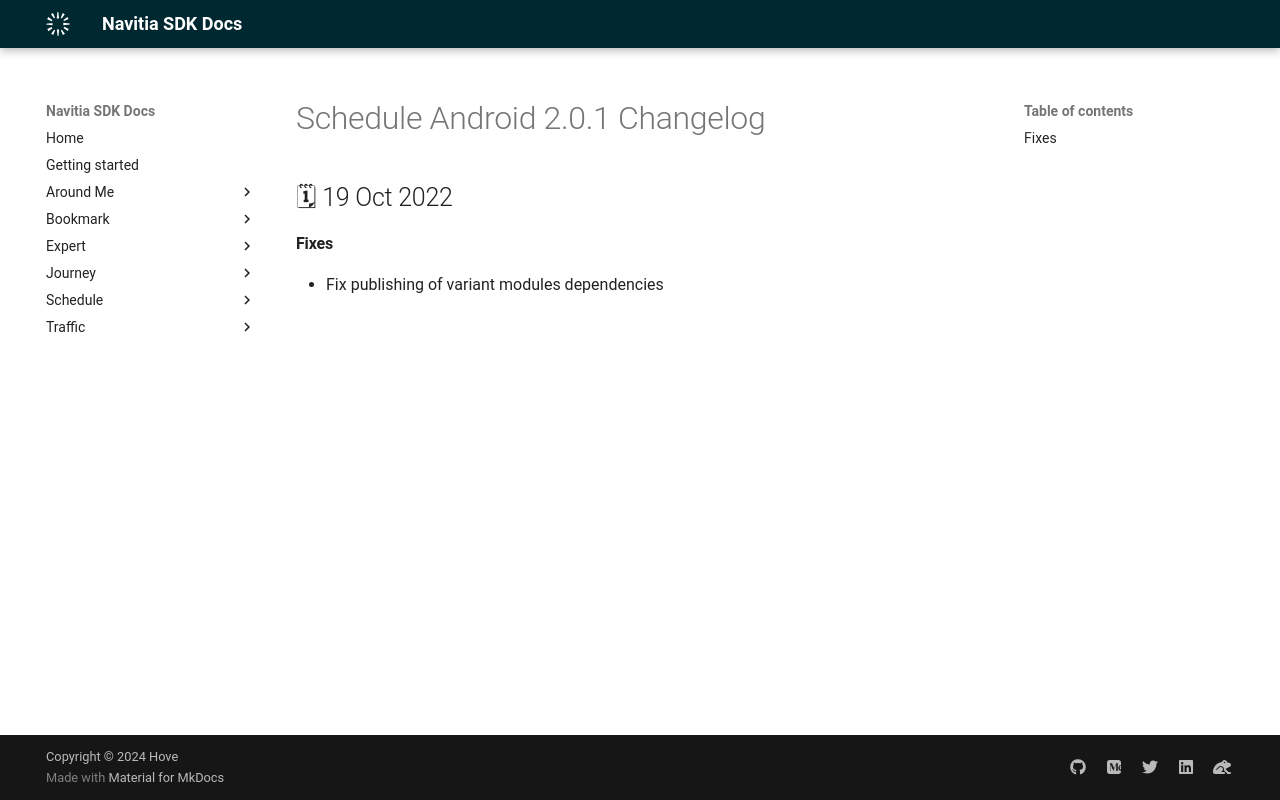

repository: hove-io/navitia_sdk_docs · page: schedule/android/releases/2.0.1/index.html · generator: mkdocs

---
title: Schedule Android 2.0.1 - Changelog - Navitia SDK Docs
---

# Schedule Android 2.0.1 Changelog

<h2>🗓 19 Oct 2022</h2>

#### Fixes
- Fix publishing of variant modules dependencies
